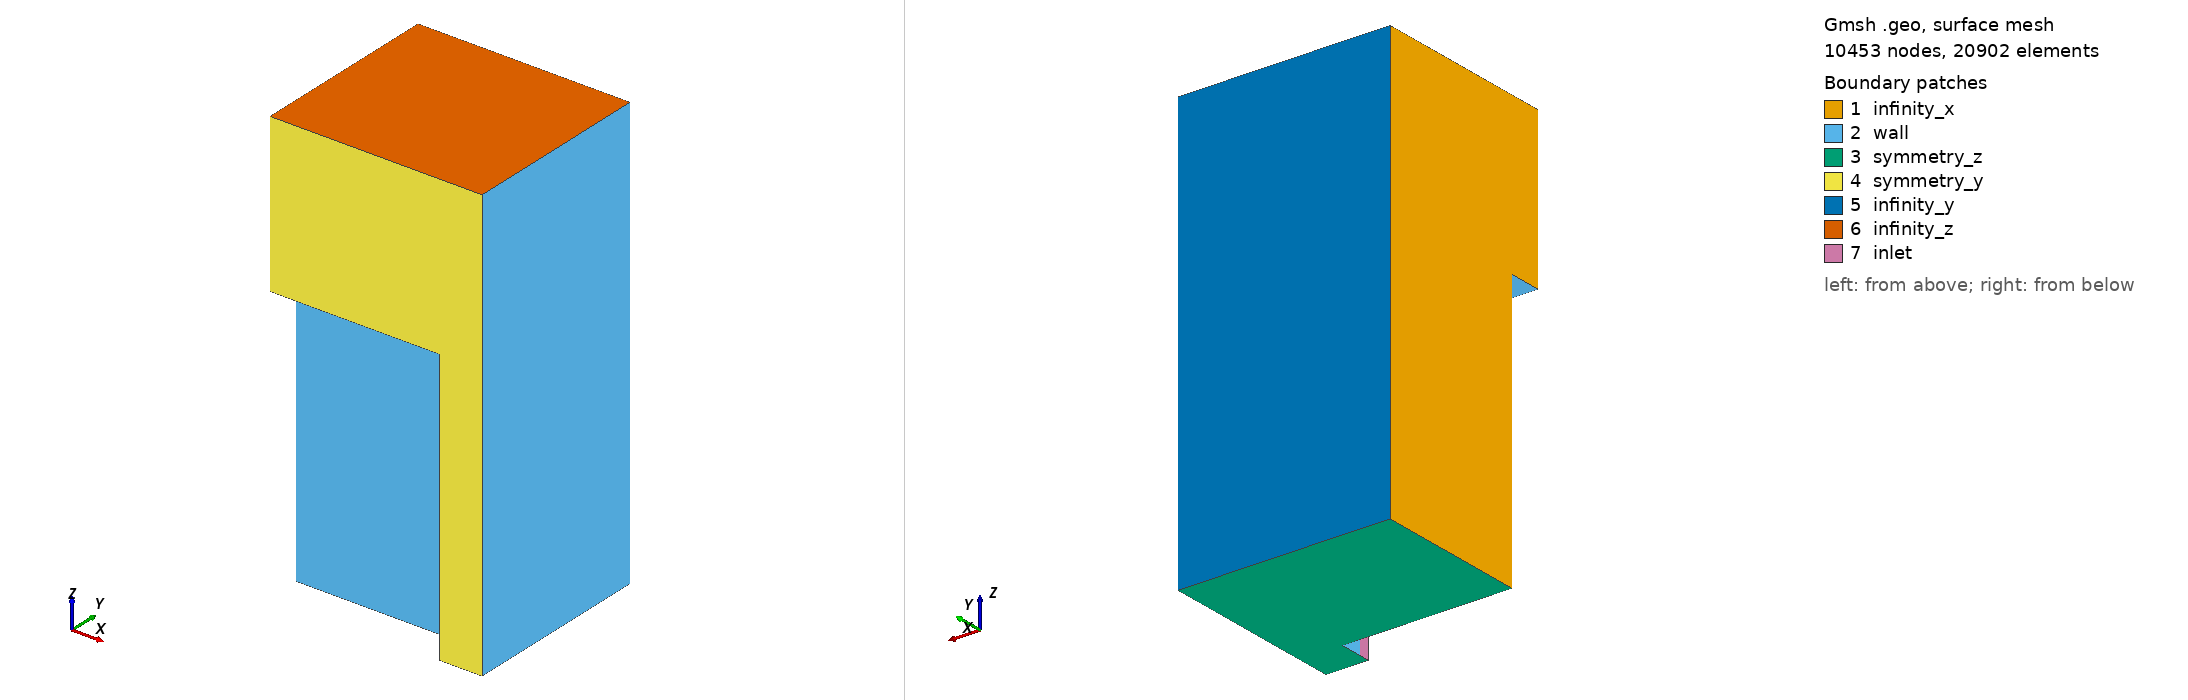

Gmsh geometry script, surface-meshed: 10453 nodes, 20902 surface elements. Boundary patches (legend numbers): 1 infinity_x, 2 wall, 3 symmetry_z, 4 symmetry_y, 5 infinity_y, 6 infinity_z, 7 inlet. Left view from above one corner, right view from below the opposite corner. Legend entries are the model's physical surfaces. The drawing asked Gmsh for element sizes between 1% and 20% of the model's largest extent; the script's own settings can give other sizes.

=== plate.geo (drawn) ===
// Gmsh project created on Fri May 15 17:21:02 2020
Mesh.MshFileVersion = 2.2;
h=1; l=45/2; e=3.75/2; // Slit width, length, distance nozzle to plate
a=8*h; H=h/2+a; L=l/2+a; E=4*e; // Infinity distances
r=7e-3;
// Outer wall
Point(5) = {0, h/2+h, 0,     20*r};
Point(6) = {0, h/2+h, l/2+h, 20*r};
Point(7) = {0, 0,     l/2+h, 20*r};
// Infinity
Point(8)  = {0, H, 0, 100*r};
Point(9)  = {0, H, L, 200*r};
Point(10) = {0, 0, L, 100*r};
// Plate
Point(18) = {E+e, 0, 0, 10*r};
Point(19) = {E+e, H, 0, 50*r};
Point(20) = {E+e, H, L, 75*r};
Point(21) = {E+e, 0, L, 50*r};
// Outer region
Line(5)  = {5,  6};
Line(6)  = {6,  7};
Line(7)  = {7, 10};
Line(8)  = {10, 9};
Line(9)  = {9,  8};
Line(10) = {8,  5};
// Plate
Line(11) = {18, 19};
Line(12) = {19, 20};
Line(13) = {20, 21};
Line(14) = {21, 18};
// Extrusion (all faces)
out[]=Extrude {E,0,0} { Line{5,6}; };

// Inflow rectangle
Point(1) = {E, 0,   0, 10*r};
Point(2) = {E, h/2, 0,    r};
Point(3) = {E, h/2, l/2,  r};
Point(4) = {E, 0,   l/2,  r};
// Inflow rectangle
Line(1) = {1, 2};
Line(2) = {2, 3};
Line(3) = {3, 4};
Line(4) = {4, 1};

// Loose ends (z ties)
Line(44) = {1,  18};
Line(45) = {8,  19};
Line(46) = {9,  20};
Line(47) = {10, 21};
// Loose ends (nozzle)
Line(48) = {22, 2};
Line(49) = {25, 4};

// Simple surfaces
Line Loop(1) = {5, 6, 7, 8, 9, 10};
Line Loop(2) = {11, 12, 13, 14};
// Weird surfaces
Line Loop(3) = {44, 11,-45, 10, 16, 48,-1};
Line Loop(4) = {44,-14,-47, -7, 21, 49, 4};
// Infinity planes
Line Loop(5) = {45, 12,-46, 9};
Line Loop(6) = {46, 13,-47, 8};
// Nozzle wall
Line Loop(7) = {-48, 15, 19, 49, -3, -2};
// Inlet
Line Loop(8) = {1, 2, 3, 4};
For i In {1:8}
	Plane Surface(i) = {i};
EndFor

// Main dish
Surface Loop(1) = {1,7,8,2,4,18,5,3,22,6};
Volume(1) = {1};

// Labelling
Physical Surface("inlet") = {8};
Physical Surface("symmetry_y") = {4};
Physical Surface("symmetry_z") = {3};
Physical Surface("infinity_x") = {1};
Physical Surface("infinity_y") = {5};
Physical Surface("infinity_z") = {6};
Physical Surface("wall") = {2,7,18,22};
Physical Volume("internal") = {1};
